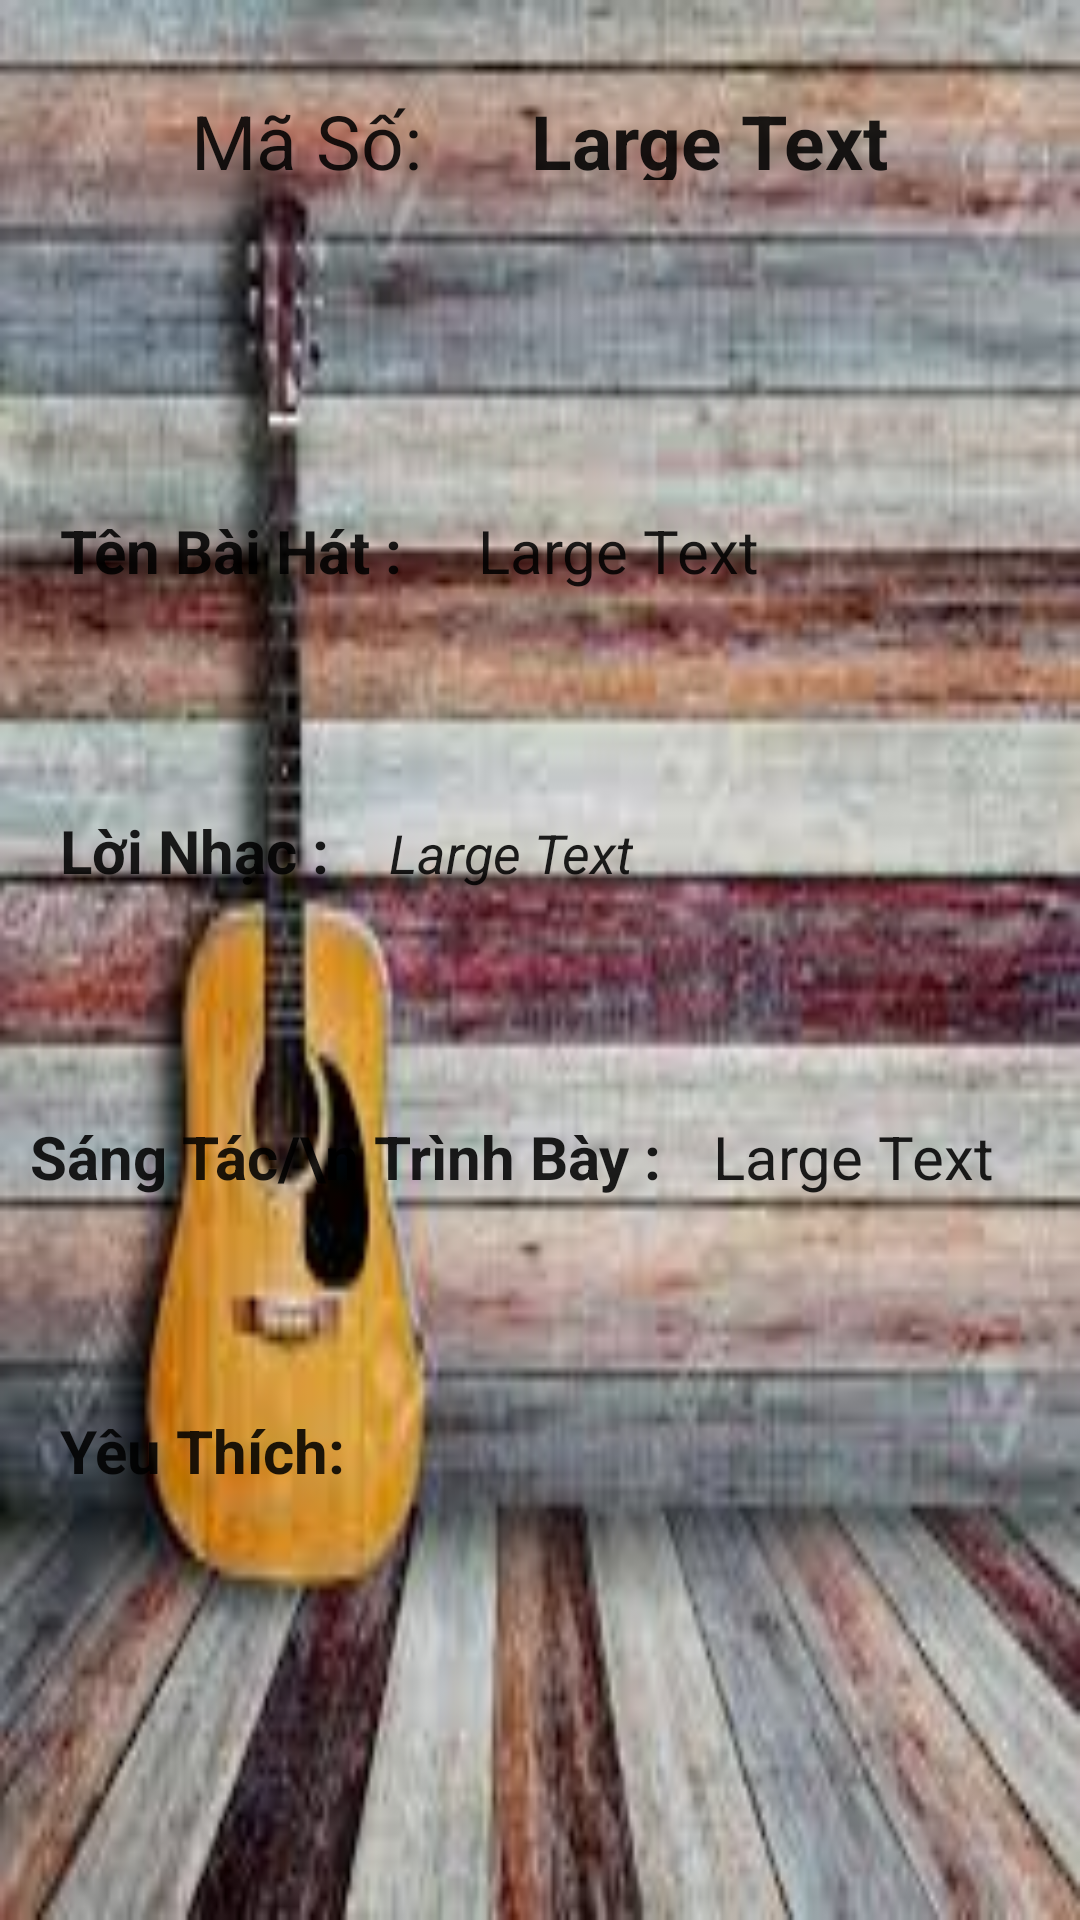

This screen was rendered from an Android layout file. Write that file and the resources it references.
<!-- AndroidManifest.xml: application theme AppTheme -->
<!-- res/layout/custom_layout_tablebox.xml -->
<?xml version="1.0" encoding="UTF-8"?>
<RelativeLayout xmlns:android="http://schemas.android.com/apk/res/android"
    android:id="@+id/AbsoluteLayout1"
    android:layout_width="fill_parent"
    android:layout_height="fill_parent"
    android:background="@drawable/bg11">


    <LinearLayout
        android:layout_marginTop="30dp"
        android:orientation="horizontal"
        android:layout_width="match_parent"
        android:layout_height="30dp"
        android:layout_alignParentTop="true"
        android:layout_alignParentLeft="true"
        android:layout_alignParentStart="true"
        android:gravity="center"
        android:id="@+id/linearLayout">

        <TextView
            android:layout_width="wrap_content"
            android:layout_height="wrap_content"
            android:textAppearance="?android:attr/textAppearanceLarge"
            android:text="Mã Số: "
            android:textSize="25dp"
            android:textColor="@color/Red"
            android:id="@+id/textView" />

        <TextView
            android:layout_marginLeft="30dp"
            android:layout_width="wrap_content"
            android:layout_height="wrap_content"
            android:textAppearance="?android:attr/textAppearanceLarge"
            android:text="Large Text"
            android:textSize="25dp"
            android:textStyle="bold"
            android:textColor="@color/XANHDUONG"

            android:id="@+id/textid" />
    </LinearLayout>

    <LinearLayout
        android:orientation="horizontal"
        android:layout_width="match_parent"
        android:layout_height="100dp"
        android:layout_above="@+id/linearLayout2"
        android:layout_alignParentLeft="true"
        android:layout_alignParentStart="true">

        <TextView
            android:layout_width="wrap_content"
            android:layout_height="wrap_content"
            android:textAppearance="?android:attr/textAppearanceLarge"
            android:text="Tên Bài Hát : "
            android:id="@+id/textView3"
            android:textColor="@color/Red"
            android:textStyle="bold"
            android:layout_marginStart="20dp"
            android:textSize="20dp"
            />

        <TextView
            android:textColor="@color/XANHDUONG"
            android:layout_marginStart="20dp"
            android:layout_width="wrap_content"
            android:layout_height="wrap_content"
            android:textAppearance="?android:attr/textAppearanceLarge"
            android:text="Large Text"
            android:textSize="20dp"

            android:id="@+id/txvbaihat" />
    </LinearLayout>

    <LinearLayout
        android:orientation="horizontal"
        android:layout_width="match_parent"
        android:layout_height="100dp"
        android:layout_centerVertical="true"
        android:layout_alignParentLeft="true"
        android:layout_alignParentStart="true"
        android:id="@+id/linearLayout2">

        <TextView
            android:layout_width="wrap_content"
            android:layout_height="wrap_content"
            android:textAppearance="?android:attr/textAppearanceLarge"
            android:text="Lời Nhạc :"
            android:id="@+id/textView5"
            android:textSize="20dp"
            android:textColor="@color/Red"
            android:textStyle="bold"
            android:layout_marginStart="20dp"/>

        <TextView
            android:layout_width="wrap_content"
            android:layout_height="wrap_content"
            android:textAppearance="?android:attr/textAppearanceLarge"
            android:text="Large Text"
            android:id="@+id/txvloi"
            android:textSize="18dp"
            android:textColor="@color/XANHDUONG"
            android:textStyle="italic"
            android:layout_marginStart="20dp"/>
    </LinearLayout>

    <LinearLayout
        android:orientation="horizontal"
        android:layout_width="match_parent"
        android:layout_height="100dp"
        android:layout_below="@+id/linearLayout2"
        android:layout_alignParentLeft="true"
        android:layout_alignParentStart="true"
        android:id="@+id/linearLayout3">


        <TextView
            android:layout_marginLeft="10dp"
            android:layout_width="wrap_content"
            android:layout_height="wrap_content"
            android:textAppearance="?android:attr/textAppearanceLarge"
            android:text="Sáng Tác/\n Trình Bày :"
            android:textColor="@color/Red"
            android:textStyle="bold"
            android:id="@+id/textView7"
            android:textSize="20dp"/>

        <TextView
            android:layout_width="wrap_content"
            android:layout_height="wrap_content"
            android:textAppearance="?android:attr/textAppearanceLarge"
            android:text="Large Text"
            android:textSize="20dp"
            android:padding="2dp"
            android:textColor="@color/XANHDUONG"
            android:layout_marginStart="15dp"
            android:id="@+id/txvcasi" />
    </LinearLayout>

    <LinearLayout
        android:orientation="horizontal"
        android:layout_width="match_parent"
        android:layout_height="match_parent"
        android:layout_below="@+id/linearLayout3"
        android:layout_alignParentLeft="true"
        android:layout_alignParentStart="true">

        <TextView
            android:layout_width="wrap_content"
            android:layout_height="wrap_content"
            android:textAppearance="?android:attr/textAppearanceLarge"
            android:text="Yêu Thích: "
            android:textSize="20dp"
            android:id="@+id/textView9"
            android:layout_marginLeft="20dp"
            android:textColor="@color/Red"
            android:textStyle="bold"/>

        <CheckBox
            android:layout_marginLeft="20dp"
            android:layout_width="wrap_content"
            android:layout_height="wrap_content"
            android:button="@drawable/like"
            android:id="@+id/checkBox1"
           />
    </LinearLayout>
</RelativeLayout>
<!-- resources referenced by this layout -->
<resources>
  <!-- drawable bg11: jpg bitmap (drawable, 11261 bytes) -->
  <style name="AppTheme" parent="Theme.AppCompat.Light.NoActionBar">
  
          <item name="colorPrimary">@color/theme_color_primary</item>
          <item name="colorPrimaryDark">@color/theme_color_primary_light</item>
          <item name="colorAccent">@color/theme_color_accent</item>
          <item name="android:actionBarStyle">@style/NoActionBar</item>
  
          
          <item name="spinnerStyle">@style/Widget.App.Spinner</item>
          <item name="android:spinnerStyle">@style/Widget.App.Spinner</item>
      </style>
  <color name="theme_color_primary">#1c9359</color>
  <color name="theme_color_primary_light">#3aaf75</color>
  <color name="theme_color_accent">#084e43</color>
  <style name="NoActionBar" parent="Theme.AppCompat.Light">
          <item name="android:windowNoTitle">true</item>
          <item name="android:windowActionBar">false</item>
      </style>
  <style name="Widget.App.Spinner" parent="@style/Widget.AppCompat.Spinner">
          <item name="overlapAnchor">true</item>
          <item name="android:background">@drawable/spinner_background</item>
      </style>
  <!-- drawable spinner_background (drawable) -->
  <selector xmlns:android="http://schemas.android.com/apk/res/android">
      <item>
          <layer-list>
              <item>
                  <color android:color="@android:color/white" />
              </item>
              <item>
                  <bitmap android:gravity="center_vertical|right" android:src="@drawable/ic_arrow_drop_down" />
              </item>
          </layer-list>
      </item>
  </selector>
  <!-- drawable ic_arrow_drop_down: png bitmap (drawable-hdpi, 174 bytes) -->
</resources>
